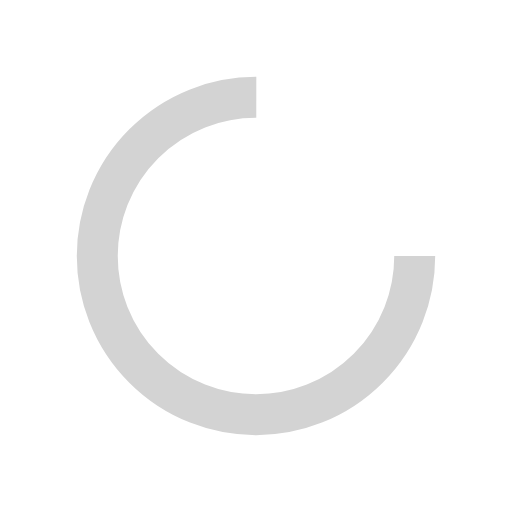
t = 0.00 s
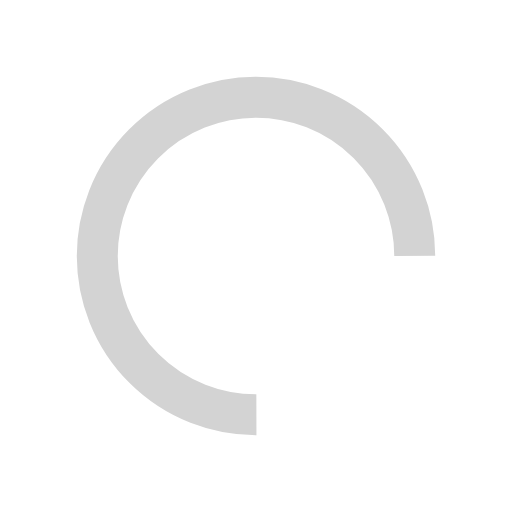
t = 0.24 s
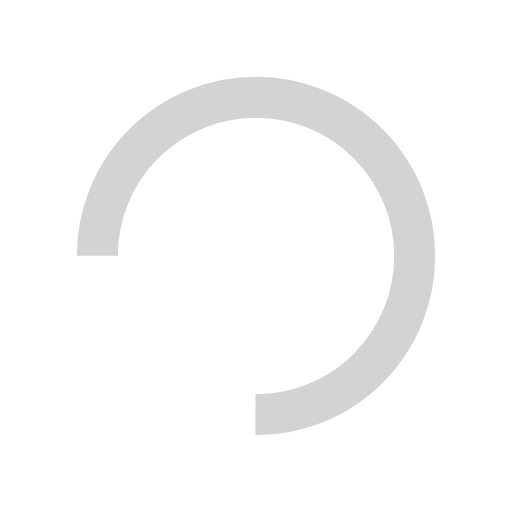
t = 0.48 s
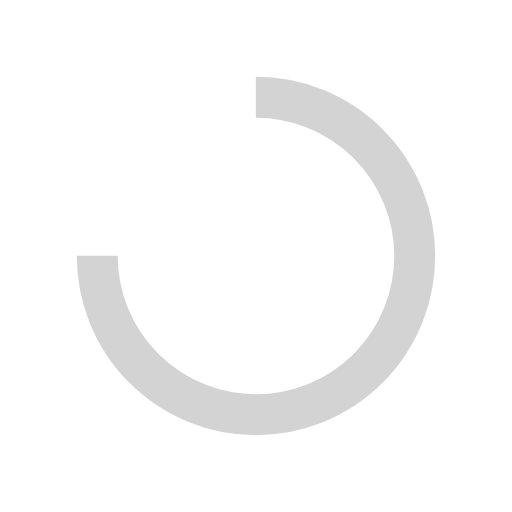
t = 0.72 s

The animated SVG that drew these frames (rendered in a browser with its animation timeline set to each time). Animation: 1 SMIL element (animateTransform=1); one cycle of 0.96 s, repeats indefinitely.

<svg xmlns="http://www.w3.org/2000/svg" viewBox="0 0 100 100" preserveAspectRatio="xMidYMid" width="20" height="20" style="shape-rendering: auto; display: block; background: transparent;" xmlns:xlink="http://www.w3.org/1999/xlink">
  <g>
    <circle stroke-dasharray="146.08405839192537 50.69468613064179" r="31" stroke-width="8" stroke="#d3d3d3" fill="none" cy="50" cx="50">
      <animateTransform keyTimes="0;1" values="0 50 50;360 50 50" dur="0.9615384615384615s" repeatCount="indefinite" type="rotate" attributeName="transform"></animateTransform>
    </circle>
    <g></g>
  </g>
</svg>
